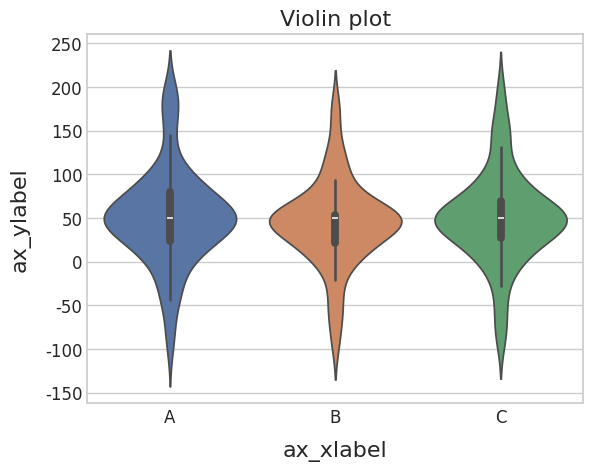

Generate this figure with matplotlib: (Note: this script raises an exception after producing the figure.)
import numpy as np
import matplotlib
import matplotlib.pyplot as plt
from matplotlib.ticker import FuncFormatter
import pandas as pd
import seaborn as sns 

# Seaborn version >= 0.11.0

sns.set_theme(style="whitegrid")


### Note: For violin graph, a single violin's data must be in the same column
###   e.g., given 3 violin plots, each with 100 points, the shape of the array
###   should be (100, 3), where the first column is for the first violin and so forth
# fake up some data
data = []
for i in range(3):
    spread = np.random.rand(50) * 100
    center = np.ones(25) * 50
    flier_high = np.random.rand(10) * 100 + 100
    flier_low = np.random.rand(10) * -100
    partial_data = np.concatenate((spread, center, flier_high, flier_low))
    data.append(partial_data)

reshaped_data = np.zeros((data[0].shape[0], 3))

for i in range(3):
    reshaped_data[:, i] = data[i]

data = reshaped_data
print(data.shape)

# API: https://seaborn.pydata.org/generated/seaborn.violinplot.html
# inner{“box”, “quartile”, “point”, “stick”, None}, optional
ax = sns.violinplot(data=data, scale='area', inner='box')

x_tick_labels = ["A", "B", "C"]
ax.set_xticklabels(x_tick_labels)
# ax.set_yticklabels(y_tick_labels)
# plt.yticks(rotation=0)
# # ax.ticklabel_format(axis='both', style='sci')
# # ax.set_yscale("log")

ax.tick_params(length=0, top=False, bottom=False, left=False, right=False, 
    labelleft=True, labelbottom=True, labelsize=12)
ax.set_xlabel('ax_xlabel', fontsize=16, labelpad=10)
ax.set_ylabel('ax_ylabel', fontsize=16, labelpad=10)
ax.set_title('Violin plot', fontsize=16)
# plt.text(2, len(y_tick_labels) + 2, "Linear Heatmap", fontsize=16)

plt.savefig('../images/violin_plot_multiple.png', transparent=False, dpi=200, bbox_inches="tight")

plt.show()